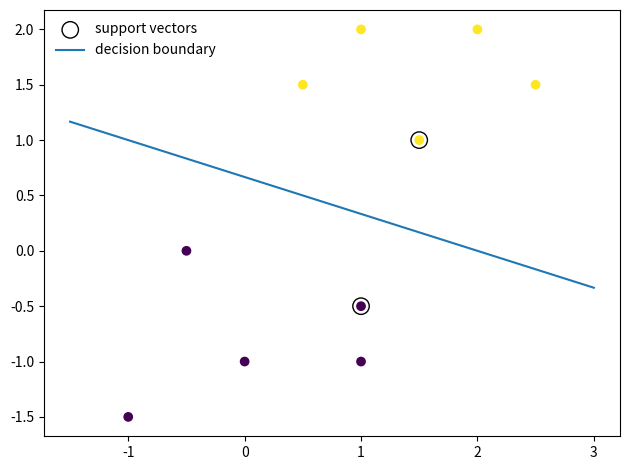

Source code (Python):
# -*- coding: utf-8 -*-
"""
Created for the book "Artificial Intelligence for Engineers" by Zhen (Leo) Liu.
The related theory, notation, and procedure are explained in the book.
Additional information is available at https://www.ai-engineer.org/.
This example solves a hard-margin linear SVM in the dual form.
"""


import matplotlib.pyplot as plt
import numpy as np
from scipy.optimize import minimize

X = np.array([[-1.0, -1.5], [0.0, -1.0], [1.0, -0.5], [-0.5, 0.0], [1.0, -1.0], [1.5, 1.0], [1.0, 2.0], [0.5, 1.5], [2.5, 1.5], [2.0, 2.0]])
y = np.array([-1.0, -1.0, -1.0, -1.0, -1.0, 1.0, 1.0, 1.0, 1.0, 1.0])

gram = X @ X.T
objective = lambda alpha: 0.5 * np.sum(np.outer(alpha * y, alpha * y) * gram) - np.sum(alpha)
constraints = {"type": "eq", "fun": lambda alpha: np.dot(alpha, y)}
bounds = [(0.0, None)] * X.shape[0]
result = minimize(objective, x0=np.zeros(X.shape[0]), method="SLSQP", bounds=bounds, constraints=constraints)
if not result.success:
    raise RuntimeError(result.message)

alpha = result.x
support_mask = alpha > 1e-5
support_vectors = X[support_mask]
weights = np.sum((alpha * y)[:, None] * X, axis=0)
intercept = np.mean(y[support_mask] - support_vectors @ weights)
print("Nonzero alpha:", alpha[support_mask])
print("Weights:", weights)
print(f"Intercept: {intercept:.3f}")

x_line = np.linspace(X[:, 0].min() - 0.5, X[:, 0].max() + 0.5, 200)
y_line = -(weights[0] * x_line + intercept) / weights[1]
plt.scatter(X[:, 0], X[:, 1], c=y)
plt.scatter(support_vectors[:, 0], support_vectors[:, 1], facecolors="none", edgecolors="black", s=140, label="support vectors")
plt.plot(x_line, y_line, label="decision boundary")
plt.legend(frameon=False)
plt.tight_layout()
plt.show()
